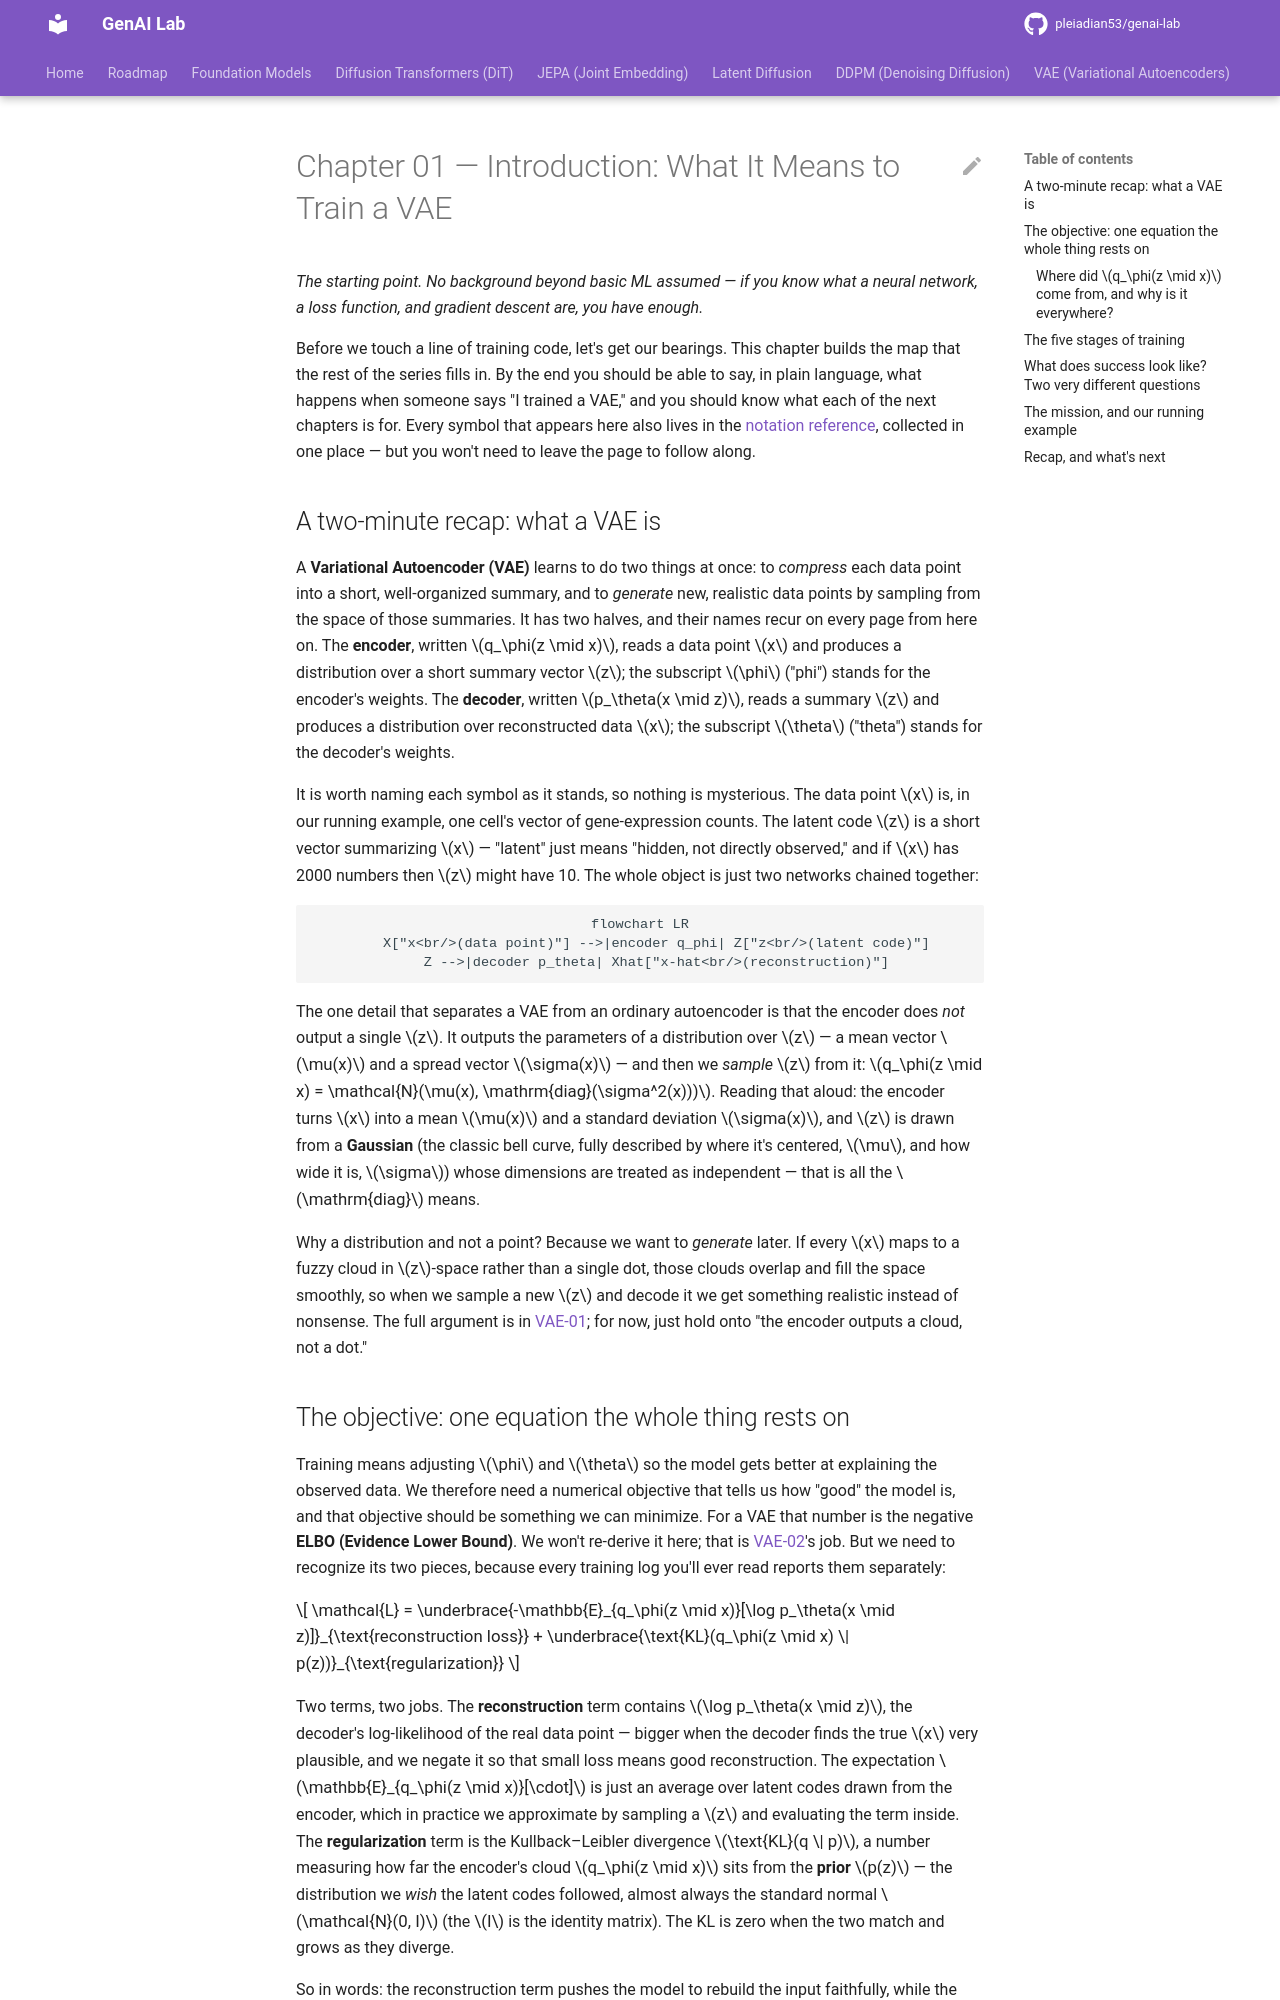

repository: pleiadian53/genai-lab · page: VAE/training/01-introduction/index.html · generator: mkdocs

# Chapter 01 — Introduction: What It Means to Train a VAE

*The starting point. No background beyond basic ML assumed — if you know what a
neural network, a loss function, and gradient descent are, you have enough.*

Before we touch a line of training code, let's get our bearings. This chapter
builds the map that the rest of the series fills in. By the end you should be
able to say, in plain language, what happens when someone says "I trained a VAE,"
and you should know what each of the next chapters is for. Every symbol that
appears here also lives in the [notation reference](notation.md), collected in
one place — but you won't need to leave the page to follow along.

## A two-minute recap: what a VAE is

A **Variational Autoencoder (VAE)** learns to do two things at once: to *compress*
each data point into a short, well-organized summary, and to *generate* new,
realistic data points by sampling from the space of those summaries. It has two
halves, and their names recur on every page from here on. The **encoder**,
written $q_\phi(z \mid x)$, reads a data point $x$ and produces a distribution
over a short summary vector $z$; the subscript $\phi$ ("phi") stands for the
encoder's weights. The **decoder**, written $p_\theta(x \mid z)$, reads a summary
$z$ and produces a distribution over reconstructed data $x$; the subscript
$\theta$ ("theta") stands for the decoder's weights.

It is worth naming each symbol as it stands, so nothing is mysterious. The data
point $x$ is, in our running example, one cell's vector of gene-expression
counts. The latent code $z$ is a short vector summarizing $x$ — "latent" just
means "hidden, not directly observed," and if $x$ has 2000 numbers then $z$ might
have 10. The whole object is just two networks chained together:

```mermaid
flowchart LR
    X["x<br/>(data point)"] -->|encoder q_phi| Z["z<br/>(latent code)"]
    Z -->|decoder p_theta| Xhat["x-hat<br/>(reconstruction)"]
```

The one detail that separates a VAE from an ordinary autoencoder is that the
encoder does *not* output a single $z$. It outputs the parameters of a
distribution over $z$ — a mean vector $\mu(x)$ and a spread vector $\sigma(x)$ —
and then we *sample* $z$ from it: $q_\phi(z \mid x) = \mathcal{N}(\mu(x), \mathrm{diag}(\sigma^2(x)))$.
Reading that aloud: the encoder turns $x$ into a mean $\mu(x)$ and a standard
deviation $\sigma(x)$, and $z$ is drawn from a **Gaussian** (the classic bell
curve, fully described by where it's centered, $\mu$, and how wide it is,
$\sigma$) whose dimensions are treated as independent — that is all the
$\mathrm{diag}$ means.

Why a distribution and not a point? Because we want to *generate* later. If every
$x$ maps to a fuzzy cloud in $z$-space rather than a single dot, those clouds
overlap and fill the space smoothly, so when we sample a new $z$ and decode it we
get something realistic instead of nonsense. The full argument is in
[VAE-01](../VAE-01-overview.md); for now, just hold onto "the encoder outputs a
cloud, not a dot."
